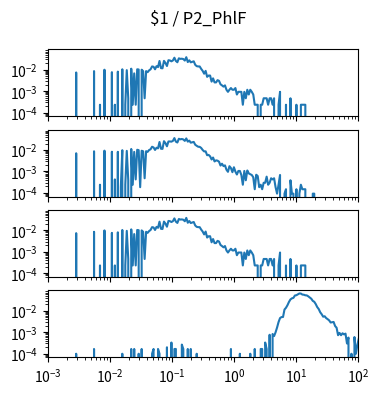

Python code for this plot: (Note: this script raises an exception after producing the figure.)
import matplotlib.pyplot as plt
import numpy as np

num_plots = 4

fig, ax = plt.subplots(num_plots, 1, sharex=True, sharey=True)
fig.set_size_inches(4, 1*num_plots)

fig.suptitle("$1 / P2_PhlF")

for a in ax:
    a.set_xscale('log')
    a.set_yscale('log')
    a.set_xlim(1.000000e-03, 1.000000e+02)

ax[0].plot([1.000000e-03,1.056818e-03,1.116863e-03,1.180321e-03,1.247384e-03,1.318257e-03,1.393157e-03,1.472313e-03,1.555966e-03,1.644372e-03,1.737801e-03,1.836538e-03,1.940886e-03,2.051162e-03,2.167704e-03,2.290868e-03,2.421029e-03,2.558586e-03,2.703958e-03,2.857591e-03,3.019952e-03,3.191538e-03,3.372873e-03,3.564511e-03,3.767038e-03,3.981072e-03,4.207266e-03,4.446313e-03,4.698941e-03,4.965923e-03,5.248075e-03,5.546257e-03,5.861382e-03,6.194411e-03,6.546362e-03,6.918310e-03,7.311391e-03,7.726806e-03,8.165824e-03,8.629785e-03,9.120108e-03,9.638290e-03,1.018591e-02,1.076465e-02,1.137627e-02,1.202264e-02,1.270574e-02,1.342765e-02,1.419058e-02,1.499685e-02,1.584893e-02,1.674943e-02,1.770109e-02,1.870682e-02,1.976970e-02,2.089296e-02,2.208005e-02,2.333458e-02,2.466039e-02,2.606154e-02,2.754229e-02,2.910717e-02,3.076097e-02,3.250873e-02,3.435579e-02,3.630781e-02,3.837072e-02,4.055085e-02,4.285485e-02,4.528976e-02,4.786301e-02,5.058247e-02,5.345644e-02,5.649370e-02,5.970353e-02,6.309573e-02,6.668068e-02,7.046931e-02,7.447320e-02,7.870458e-02,8.317638e-02,8.790225e-02,9.289664e-02,9.817479e-02,1.037528e-01,1.096478e-01,1.158777e-01,1.224616e-01,1.294196e-01,1.367729e-01,1.445440e-01,1.527566e-01,1.614359e-01,1.706082e-01,1.803018e-01,1.905461e-01,2.013724e-01,2.128139e-01,2.249055e-01,2.376840e-01,2.511886e-01,2.654606e-01,2.805434e-01,2.964831e-01,3.133286e-01,3.311311e-01,3.499452e-01,3.698282e-01,3.908409e-01,4.130475e-01,4.365158e-01,4.613176e-01,4.875285e-01,5.152286e-01,5.445027e-01,5.754399e-01,6.081350e-01,6.426877e-01,6.792036e-01,7.177943e-01,7.585776e-01,8.016781e-01,8.472274e-01,8.953648e-01,9.462372e-01,1.000000e+00,1.056818e+00,1.116863e+00,1.180321e+00,1.247384e+00,1.318257e+00,1.393157e+00,1.472313e+00,1.555966e+00,1.644372e+00,1.737801e+00,1.836538e+00,1.940886e+00,2.051162e+00,2.167704e+00,2.290868e+00,2.421029e+00,2.558586e+00,2.703958e+00,2.857591e+00,3.019952e+00,3.191538e+00,3.372873e+00,3.564511e+00,3.767038e+00,3.981072e+00,4.207266e+00,4.446313e+00,4.698941e+00,4.965923e+00,5.248075e+00,5.546257e+00,5.861382e+00,6.194411e+00,6.546362e+00,6.918310e+00,7.311391e+00,7.726806e+00,8.165824e+00,8.629785e+00,9.120108e+00,9.638290e+00,1.018591e+01,1.076465e+01,1.137627e+01,1.202264e+01,1.270574e+01,1.342765e+01,1.419058e+01,1.499685e+01,1.584893e+01,1.674943e+01,1.770109e+01,1.870682e+01,1.976970e+01,2.089296e+01,2.208005e+01,2.333458e+01,2.466039e+01,2.606154e+01,2.754229e+01,2.910717e+01,3.076097e+01,3.250873e+01,3.435579e+01,3.630781e+01,3.837072e+01,4.055085e+01,4.285485e+01,4.528976e+01,4.786301e+01,5.058247e+01,5.345644e+01,5.649370e+01,5.970353e+01,6.309573e+01,6.668068e+01,7.046931e+01,7.447320e+01,7.870458e+01,8.317638e+01,8.790225e+01,9.289664e+01,9.817479e+01,1.037528e+02,1.096478e+02,1.158777e+02,1.224616e+02,1.294196e+02,1.367729e+02,1.445440e+02,1.527566e+02,1.614359e+02,1.706082e+02,1.803018e+02,1.905461e+02,2.013724e+02,2.128139e+02,2.249055e+02,2.376840e+02,2.511886e+02,2.654606e+02,2.805434e+02,2.964831e+02,3.133286e+02,3.311311e+02,3.499452e+02,3.698282e+02,3.908409e+02,4.130475e+02,4.365158e+02,4.613176e+02,4.875285e+02,5.152286e+02,5.445027e+02,5.754399e+02,6.081350e+02,6.426877e+02,6.792036e+02,7.177943e+02,7.585776e+02,8.016781e+02,8.472274e+02,8.953648e+02,9.462372e+02,], [0.000000e+00,0.000000e+00,0.000000e+00,0.000000e+00,0.000000e+00,0.000000e+00,0.000000e+00,0.000000e+00,0.000000e+00,0.000000e+00,0.000000e+00,0.000000e+00,0.000000e+00,0.000000e+00,0.000000e+00,0.000000e+00,0.000000e+00,0.000000e+00,0.000000e+00,7.431491e-03,0.000000e+00,0.000000e+00,0.000000e+00,0.000000e+00,0.000000e+00,0.000000e+00,0.000000e+00,0.000000e+00,0.000000e+00,0.000000e+00,0.000000e+00,8.592661e-03,0.000000e+00,0.000000e+00,0.000000e+00,2.322341e-04,0.000000e+00,0.000000e+00,9.986066e-03,0.000000e+00,0.000000e+00,0.000000e+00,0.000000e+00,7.663725e-03,0.000000e+00,2.322341e-04,0.000000e+00,8.128193e-03,0.000000e+00,0.000000e+00,1.045053e-02,0.000000e+00,2.322341e-04,9.521598e-03,4.644682e-04,0.000000e+00,1.114724e-02,2.322341e-04,6.734789e-03,2.322341e-04,1.045053e-02,1.021830e-02,0.000000e+00,9.986066e-03,8.592661e-03,4.644682e-04,8.592661e-03,7.663725e-03,9.289364e-03,1.045053e-02,1.416628e-02,1.370181e-02,1.045053e-02,1.463075e-02,1.323734e-02,2.554575e-02,1.184394e-02,1.161170e-02,2.577798e-02,2.066883e-02,1.486298e-02,2.763586e-02,2.693915e-02,2.461681e-02,2.693915e-02,3.622852e-02,2.554575e-02,2.229447e-02,3.390618e-02,3.204830e-02,3.251277e-02,3.135160e-02,2.670692e-02,3.831863e-02,2.275894e-02,2.740362e-02,2.206224e-02,2.322341e-02,2.461681e-02,1.695309e-02,1.463075e-02,1.416628e-02,1.416628e-02,1.091500e-02,8.824895e-03,6.502555e-03,8.824895e-03,4.644682e-03,5.341384e-03,5.341384e-03,2.786809e-03,3.947980e-03,2.554575e-03,2.554575e-03,3.251277e-03,3.019043e-03,2.090107e-03,1.857873e-03,1.625639e-03,1.857873e-03,1.161170e-03,9.289364e-04,1.161170e-03,1.393405e-03,1.161170e-03,1.161170e-03,1.393405e-03,6.967023e-04,9.289364e-04,9.289364e-04,9.289364e-04,2.322341e-04,9.289364e-04,4.644682e-04,1.161170e-03,6.967023e-04,1.161170e-03,9.289364e-04,6.967023e-04,2.322341e-04,2.322341e-04,2.322341e-04,0.000000e+00,2.322341e-04,2.322341e-04,4.644682e-04,4.644682e-04,4.644682e-04,2.322341e-04,4.644682e-04,4.644682e-04,2.322341e-04,4.644682e-04,0.000000e+00,0.000000e+00,2.322341e-04,9.289364e-04,0.000000e+00,0.000000e+00,0.000000e+00,2.322341e-04,0.000000e+00,0.000000e+00,4.644682e-04,0.000000e+00,0.000000e+00,0.000000e+00,2.322341e-04,0.000000e+00,0.000000e+00,2.322341e-04,2.322341e-04,2.322341e-04,2.322341e-04,0.000000e+00,0.000000e+00,0.000000e+00,0.000000e+00,0.000000e+00,0.000000e+00,0.000000e+00,0.000000e+00,0.000000e+00,0.000000e+00,0.000000e+00,0.000000e+00,0.000000e+00,0.000000e+00,0.000000e+00,0.000000e+00,0.000000e+00,0.000000e+00,0.000000e+00,0.000000e+00,0.000000e+00,0.000000e+00,0.000000e+00,0.000000e+00,0.000000e+00,0.000000e+00,0.000000e+00,0.000000e+00,0.000000e+00,0.000000e+00,0.000000e+00,0.000000e+00,0.000000e+00,0.000000e+00,0.000000e+00,0.000000e+00,0.000000e+00,0.000000e+00,0.000000e+00,0.000000e+00,0.000000e+00,0.000000e+00,0.000000e+00,0.000000e+00,0.000000e+00,0.000000e+00,0.000000e+00,0.000000e+00,0.000000e+00,0.000000e+00,0.000000e+00,0.000000e+00,0.000000e+00,0.000000e+00,0.000000e+00,0.000000e+00,0.000000e+00,0.000000e+00,0.000000e+00,0.000000e+00,0.000000e+00,0.000000e+00,0.000000e+00,0.000000e+00,0.000000e+00,0.000000e+00,0.000000e+00,0.000000e+00,0.000000e+00,0.000000e+00,0.000000e+00,0.000000e+00,0.000000e+00,0.000000e+00,0.000000e+00,0.000000e+00,])
ax[1].plot([1.000000e-03,1.056818e-03,1.116863e-03,1.180321e-03,1.247384e-03,1.318257e-03,1.393157e-03,1.472313e-03,1.555966e-03,1.644372e-03,1.737801e-03,1.836538e-03,1.940886e-03,2.051162e-03,2.167704e-03,2.290868e-03,2.421029e-03,2.558586e-03,2.703958e-03,2.857591e-03,3.019952e-03,3.191538e-03,3.372873e-03,3.564511e-03,3.767038e-03,3.981072e-03,4.207266e-03,4.446313e-03,4.698941e-03,4.965923e-03,5.248075e-03,5.546257e-03,5.861382e-03,6.194411e-03,6.546362e-03,6.918310e-03,7.311391e-03,7.726806e-03,8.165824e-03,8.629785e-03,9.120108e-03,9.638290e-03,1.018591e-02,1.076465e-02,1.137627e-02,1.202264e-02,1.270574e-02,1.342765e-02,1.419058e-02,1.499685e-02,1.584893e-02,1.674943e-02,1.770109e-02,1.870682e-02,1.976970e-02,2.089296e-02,2.208005e-02,2.333458e-02,2.466039e-02,2.606154e-02,2.754229e-02,2.910717e-02,3.076097e-02,3.250873e-02,3.435579e-02,3.630781e-02,3.837072e-02,4.055085e-02,4.285485e-02,4.528976e-02,4.786301e-02,5.058247e-02,5.345644e-02,5.649370e-02,5.970353e-02,6.309573e-02,6.668068e-02,7.046931e-02,7.447320e-02,7.870458e-02,8.317638e-02,8.790225e-02,9.289664e-02,9.817479e-02,1.037528e-01,1.096478e-01,1.158777e-01,1.224616e-01,1.294196e-01,1.367729e-01,1.445440e-01,1.527566e-01,1.614359e-01,1.706082e-01,1.803018e-01,1.905461e-01,2.013724e-01,2.128139e-01,2.249055e-01,2.376840e-01,2.511886e-01,2.654606e-01,2.805434e-01,2.964831e-01,3.133286e-01,3.311311e-01,3.499452e-01,3.698282e-01,3.908409e-01,4.130475e-01,4.365158e-01,4.613176e-01,4.875285e-01,5.152286e-01,5.445027e-01,5.754399e-01,6.081350e-01,6.426877e-01,6.792036e-01,7.177943e-01,7.585776e-01,8.016781e-01,8.472274e-01,8.953648e-01,9.462372e-01,1.000000e+00,1.056818e+00,1.116863e+00,1.180321e+00,1.247384e+00,1.318257e+00,1.393157e+00,1.472313e+00,1.555966e+00,1.644372e+00,1.737801e+00,1.836538e+00,1.940886e+00,2.051162e+00,2.167704e+00,2.290868e+00,2.421029e+00,2.558586e+00,2.703958e+00,2.857591e+00,3.019952e+00,3.191538e+00,3.372873e+00,3.564511e+00,3.767038e+00,3.981072e+00,4.207266e+00,4.446313e+00,4.698941e+00,4.965923e+00,5.248075e+00,5.546257e+00,5.861382e+00,6.194411e+00,6.546362e+00,6.918310e+00,7.311391e+00,7.726806e+00,8.165824e+00,8.629785e+00,9.120108e+00,9.638290e+00,1.018591e+01,1.076465e+01,1.137627e+01,1.202264e+01,1.270574e+01,1.342765e+01,1.419058e+01,1.499685e+01,1.584893e+01,1.674943e+01,1.770109e+01,1.870682e+01,1.976970e+01,2.089296e+01,2.208005e+01,2.333458e+01,2.466039e+01,2.606154e+01,2.754229e+01,2.910717e+01,3.076097e+01,3.250873e+01,3.435579e+01,3.630781e+01,3.837072e+01,4.055085e+01,4.285485e+01,4.528976e+01,4.786301e+01,5.058247e+01,5.345644e+01,5.649370e+01,5.970353e+01,6.309573e+01,6.668068e+01,7.046931e+01,7.447320e+01,7.870458e+01,8.317638e+01,8.790225e+01,9.289664e+01,9.817479e+01,1.037528e+02,1.096478e+02,1.158777e+02,1.224616e+02,1.294196e+02,1.367729e+02,1.445440e+02,1.527566e+02,1.614359e+02,1.706082e+02,1.803018e+02,1.905461e+02,2.013724e+02,2.128139e+02,2.249055e+02,2.376840e+02,2.511886e+02,2.654606e+02,2.805434e+02,2.964831e+02,3.133286e+02,3.311311e+02,3.499452e+02,3.698282e+02,3.908409e+02,4.130475e+02,4.365158e+02,4.613176e+02,4.875285e+02,5.152286e+02,5.445027e+02,5.754399e+02,6.081350e+02,6.426877e+02,6.792036e+02,7.177943e+02,7.585776e+02,8.016781e+02,8.472274e+02,8.953648e+02,9.462372e+02,], [0.000000e+00,0.000000e+00,0.000000e+00,0.000000e+00,0.000000e+00,0.000000e+00,0.000000e+00,0.000000e+00,0.000000e+00,0.000000e+00,0.000000e+00,0.000000e+00,0.000000e+00,0.000000e+00,0.000000e+00,0.000000e+00,0.000000e+00,0.000000e+00,0.000000e+00,7.075358e-03,0.000000e+00,0.000000e+00,0.000000e+00,0.000000e+00,0.000000e+00,0.000000e+00,0.000000e+00,0.000000e+00,0.000000e+00,0.000000e+00,0.000000e+00,8.745797e-03,0.000000e+00,0.000000e+00,0.000000e+00,2.413839e-04,0.000000e+00,0.000000e+00,9.359765e-03,0.000000e+00,0.000000e+00,0.000000e+00,0.000000e+00,8.336486e-03,0.000000e+00,4.267920e-04,0.000000e+00,8.263030e-03,0.000000e+00,1.854081e-04,9.842532e-03,0.000000e+00,2.413839e-04,9.155109e-03,3.900638e-04,0.000000e+00,1.121561e-02,2.413839e-04,8.205287e-03,4.267920e-04,1.030605e-02,9.879261e-03,1.854081e-04,9.267061e-03,8.745797e-03,4.827679e-04,8.838502e-03,8.243782e-03,1.002617e-02,1.086228e-02,1.426090e-02,1.322191e-02,1.012064e-02,1.279688e-02,1.199751e-02,2.377111e-02,1.147624e-02,1.132756e-02,2.586658e-02,2.101965e-02,1.498505e-02,2.510923e-02,2.512671e-02,2.465966e-02,2.670268e-02,3.607992e-02,2.460545e-02,2.243123e-02,3.357338e-02,3.164231e-02,3.277401e-02,3.119627e-02,2.673941e-02,3.491503e-02,2.467537e-02,2.755626e-02,2.209714e-02,2.302594e-02,2.391802e-02,1.771373e-02,1.576341e-02,1.426090e-02,1.407549e-02,1.255020e-02,1.009963e-02,8.612831e-03,8.709069e-03,5.754719e-03,5.922647e-03,5.088310e-03,3.638240e-03,4.474343e-03,2.933335e-03,3.304152e-03,3.193967e-03,2.859879e-03,1.894343e-03,2.301888e-03,1.782392e-03,1.931071e-03,1.206920e-03,9.655357e-04,1.763144e-03,1.448304e-03,9.288075e-04,1.577736e-03,9.847833e-04,7.241518e-04,1.058240e-03,1.058240e-03,6.874236e-04,2.413839e-04,1.058240e-03,3.900638e-04,1.114216e-03,8.168559e-04,7.433994e-04,6.874236e-04,5.387437e-04,1.486799e-04,7.049042e-04,6.122001e-04,1.854081e-04,2.413839e-04,1.486799e-04,2.973598e-04,2.973598e-04,5.754719e-04,2.413839e-04,2.973598e-04,4.827679e-04,4.267920e-04,4.827679e-04,1.854081e-04,9.270405e-05,2.413839e-04,6.874236e-04,0.000000e+00,0.000000e+00,9.270405e-05,1.486799e-04,0.000000e+00,0.000000e+00,3.900638e-04,9.270405e-05,9.270405e-05,0.000000e+00,1.486799e-04,0.000000e+00,9.270405e-05,2.413839e-04,1.486799e-04,1.486799e-04,1.486799e-04,0.000000e+00,0.000000e+00,0.000000e+00,0.000000e+00,9.270405e-05,9.270405e-05,0.000000e+00,0.000000e+00,0.000000e+00,0.000000e+00,0.000000e+00,0.000000e+00,0.000000e+00,0.000000e+00,0.000000e+00,0.000000e+00,0.000000e+00,0.000000e+00,0.000000e+00,0.000000e+00,0.000000e+00,0.000000e+00,0.000000e+00,0.000000e+00,0.000000e+00,0.000000e+00,0.000000e+00,0.000000e+00,0.000000e+00,0.000000e+00,0.000000e+00,0.000000e+00,0.000000e+00,0.000000e+00,0.000000e+00,0.000000e+00,0.000000e+00,0.000000e+00,0.000000e+00,0.000000e+00,0.000000e+00,0.000000e+00,0.000000e+00,0.000000e+00,0.000000e+00,0.000000e+00,0.000000e+00,0.000000e+00,0.000000e+00,0.000000e+00,0.000000e+00,0.000000e+00,0.000000e+00,0.000000e+00,0.000000e+00,0.000000e+00,0.000000e+00,0.000000e+00,0.000000e+00,0.000000e+00,0.000000e+00,0.000000e+00,0.000000e+00,0.000000e+00,0.000000e+00,0.000000e+00,0.000000e+00,0.000000e+00,0.000000e+00,0.000000e+00,0.000000e+00,0.000000e+00,0.000000e+00,0.000000e+00,0.000000e+00,0.000000e+00,])
ax[2].plot([1.000000e-03,1.056818e-03,1.116863e-03,1.180321e-03,1.247384e-03,1.318257e-03,1.393157e-03,1.472313e-03,1.555966e-03,1.644372e-03,1.737801e-03,1.836538e-03,1.940886e-03,2.051162e-03,2.167704e-03,2.290868e-03,2.421029e-03,2.558586e-03,2.703958e-03,2.857591e-03,3.019952e-03,3.191538e-03,3.372873e-03,3.564511e-03,3.767038e-03,3.981072e-03,4.207266e-03,4.446313e-03,4.698941e-03,4.965923e-03,5.248075e-03,5.546257e-03,5.861382e-03,6.194411e-03,6.546362e-03,6.918310e-03,7.311391e-03,7.726806e-03,8.165824e-03,8.629785e-03,9.120108e-03,9.638290e-03,1.018591e-02,1.076465e-02,1.137627e-02,1.202264e-02,1.270574e-02,1.342765e-02,1.419058e-02,1.499685e-02,1.584893e-02,1.674943e-02,1.770109e-02,1.870682e-02,1.976970e-02,2.089296e-02,2.208005e-02,2.333458e-02,2.466039e-02,2.606154e-02,2.754229e-02,2.910717e-02,3.076097e-02,3.250873e-02,3.435579e-02,3.630781e-02,3.837072e-02,4.055085e-02,4.285485e-02,4.528976e-02,4.786301e-02,5.058247e-02,5.345644e-02,5.649370e-02,5.970353e-02,6.309573e-02,6.668068e-02,7.046931e-02,7.447320e-02,7.870458e-02,8.317638e-02,8.790225e-02,9.289664e-02,9.817479e-02,1.037528e-01,1.096478e-01,1.158777e-01,1.224616e-01,1.294196e-01,1.367729e-01,1.445440e-01,1.527566e-01,1.614359e-01,1.706082e-01,1.803018e-01,1.905461e-01,2.013724e-01,2.128139e-01,2.249055e-01,2.376840e-01,2.511886e-01,2.654606e-01,2.805434e-01,2.964831e-01,3.133286e-01,3.311311e-01,3.499452e-01,3.698282e-01,3.908409e-01,4.130475e-01,4.365158e-01,4.613176e-01,4.875285e-01,5.152286e-01,5.445027e-01,5.754399e-01,6.081350e-01,6.426877e-01,6.792036e-01,7.177943e-01,7.585776e-01,8.016781e-01,8.472274e-01,8.953648e-01,9.462372e-01,1.000000e+00,1.056818e+00,1.116863e+00,1.180321e+00,1.247384e+00,1.318257e+00,1.393157e+00,1.472313e+00,1.555966e+00,1.644372e+00,1.737801e+00,1.836538e+00,1.940886e+00,2.051162e+00,2.167704e+00,2.290868e+00,2.421029e+00,2.558586e+00,2.703958e+00,2.857591e+00,3.019952e+00,3.191538e+00,3.372873e+00,3.564511e+00,3.767038e+00,3.981072e+00,4.207266e+00,4.446313e+00,4.698941e+00,4.965923e+00,5.248075e+00,5.546257e+00,5.861382e+00,6.194411e+00,6.546362e+00,6.918310e+00,7.311391e+00,7.726806e+00,8.165824e+00,8.629785e+00,9.120108e+00,9.638290e+00,1.018591e+01,1.076465e+01,1.137627e+01,1.202264e+01,1.270574e+01,1.342765e+01,1.419058e+01,1.499685e+01,1.584893e+01,1.674943e+01,1.770109e+01,1.870682e+01,1.976970e+01,2.089296e+01,2.208005e+01,2.333458e+01,2.466039e+01,2.606154e+01,2.754229e+01,2.910717e+01,3.076097e+01,3.250873e+01,3.435579e+01,3.630781e+01,3.837072e+01,4.055085e+01,4.285485e+01,4.528976e+01,4.786301e+01,5.058247e+01,5.345644e+01,5.649370e+01,5.970353e+01,6.309573e+01,6.668068e+01,7.046931e+01,7.447320e+01,7.870458e+01,8.317638e+01,8.790225e+01,9.289664e+01,9.817479e+01,1.037528e+02,1.096478e+02,1.158777e+02,1.224616e+02,1.294196e+02,1.367729e+02,1.445440e+02,1.527566e+02,1.614359e+02,1.706082e+02,1.803018e+02,1.905461e+02,2.013724e+02,2.128139e+02,2.249055e+02,2.376840e+02,2.511886e+02,2.654606e+02,2.805434e+02,2.964831e+02,3.133286e+02,3.311311e+02,3.499452e+02,3.698282e+02,3.908409e+02,4.130475e+02,4.365158e+02,4.613176e+02,4.875285e+02,5.152286e+02,5.445027e+02,5.754399e+02,6.081350e+02,6.426877e+02,6.792036e+02,7.177943e+02,7.585776e+02,8.016781e+02,8.472274e+02,8.953648e+02,9.462372e+02,], [0.000000e+00,0.000000e+00,0.000000e+00,0.000000e+00,0.000000e+00,0.000000e+00,0.000000e+00,0.000000e+00,0.000000e+00,0.000000e+00,0.000000e+00,0.000000e+00,0.000000e+00,0.000000e+00,0.000000e+00,0.000000e+00,0.000000e+00,0.000000e+00,0.000000e+00,7.431491e-03,0.000000e+00,0.000000e+00,0.000000e+00,0.000000e+00,0.000000e+00,0.000000e+00,0.000000e+00,0.000000e+00,0.000000e+00,0.000000e+00,0.000000e+00,8.592661e-03,0.000000e+00,0.000000e+00,0.000000e+00,2.322341e-04,0.000000e+00,0.000000e+00,9.986066e-03,0.000000e+00,0.000000e+00,0.000000e+00,0.000000e+00,7.663725e-03,0.000000e+00,2.322341e-04,0.000000e+00,8.128193e-03,0.000000e+00,0.000000e+00,1.045053e-02,0.000000e+00,2.322341e-04,9.521598e-03,4.644682e-04,0.000000e+00,1.114724e-02,2.322341e-04,6.734789e-03,2.322341e-04,1.045053e-02,1.021830e-02,0.000000e+00,9.986066e-03,8.592661e-03,4.644682e-04,8.592661e-03,7.663725e-03,9.289364e-03,1.045053e-02,1.416628e-02,1.370181e-02,1.045053e-02,1.463075e-02,1.323734e-02,2.554575e-02,1.184394e-02,1.161170e-02,2.577798e-02,2.066883e-02,1.486298e-02,2.763586e-02,2.693915e-02,2.461681e-02,2.693915e-02,3.622852e-02,2.554575e-02,2.229447e-02,3.390618e-02,3.204830e-02,3.251277e-02,3.135160e-02,2.670692e-02,3.831863e-02,2.275894e-02,2.740362e-02,2.206224e-02,2.322341e-02,2.461681e-02,1.695309e-02,1.463075e-02,1.416628e-02,1.416628e-02,1.091500e-02,8.824895e-03,6.502555e-03,8.824895e-03,4.644682e-03,5.341384e-03,5.341384e-03,2.786809e-03,3.947980e-03,2.554575e-03,2.554575e-03,3.251277e-03,3.019043e-03,2.090107e-03,1.857873e-03,1.625639e-03,1.857873e-03,1.161170e-03,9.289364e-04,1.161170e-03,1.393405e-03,1.161170e-03,1.161170e-03,1.393405e-03,6.967023e-04,9.289364e-04,9.289364e-04,9.289364e-04,2.322341e-04,9.289364e-04,4.644682e-04,1.161170e-03,6.967023e-04,1.161170e-03,9.289364e-04,6.967023e-04,2.322341e-04,2.322341e-04,2.322341e-04,0.000000e+00,2.322341e-04,2.322341e-04,4.644682e-04,4.644682e-04,4.644682e-04,2.322341e-04,4.644682e-04,4.644682e-04,2.322341e-04,4.644682e-04,0.000000e+00,0.000000e+00,2.322341e-04,9.289364e-04,0.000000e+00,0.000000e+00,0.000000e+00,2.322341e-04,0.000000e+00,0.000000e+00,4.644682e-04,0.000000e+00,0.000000e+00,0.000000e+00,2.322341e-04,0.000000e+00,0.000000e+00,2.322341e-04,2.322341e-04,2.322341e-04,2.322341e-04,0.000000e+00,0.000000e+00,0.000000e+00,0.000000e+00,0.000000e+00,0.000000e+00,0.000000e+00,0.000000e+00,0.000000e+00,0.000000e+00,0.000000e+00,0.000000e+00,0.000000e+00,0.000000e+00,0.000000e+00,0.000000e+00,0.000000e+00,0.000000e+00,0.000000e+00,0.000000e+00,0.000000e+00,0.000000e+00,0.000000e+00,0.000000e+00,0.000000e+00,0.000000e+00,0.000000e+00,0.000000e+00,0.000000e+00,0.000000e+00,0.000000e+00,0.000000e+00,0.000000e+00,0.000000e+00,0.000000e+00,0.000000e+00,0.000000e+00,0.000000e+00,0.000000e+00,0.000000e+00,0.000000e+00,0.000000e+00,0.000000e+00,0.000000e+00,0.000000e+00,0.000000e+00,0.000000e+00,0.000000e+00,0.000000e+00,0.000000e+00,0.000000e+00,0.000000e+00,0.000000e+00,0.000000e+00,0.000000e+00,0.000000e+00,0.000000e+00,0.000000e+00,0.000000e+00,0.000000e+00,0.000000e+00,0.000000e+00,0.000000e+00,0.000000e+00,0.000000e+00,0.000000e+00,0.000000e+00,0.000000e+00,0.000000e+00,0.000000e+00,0.000000e+00,0.000000e+00,0.000000e+00,0.000000e+00,0.000000e+00,0.000000e+00,])
ax[3].plot([1.000000e-03,1.056818e-03,1.116863e-03,1.180321e-03,1.247384e-03,1.318257e-03,1.393157e-03,1.472313e-03,1.555966e-03,1.644372e-03,1.737801e-03,1.836538e-03,1.940886e-03,2.051162e-03,2.167704e-03,2.290868e-03,2.421029e-03,2.558586e-03,2.703958e-03,2.857591e-03,3.019952e-03,3.191538e-03,3.372873e-03,3.564511e-03,3.767038e-03,3.981072e-03,4.207266e-03,4.446313e-03,4.698941e-03,4.965923e-03,5.248075e-03,5.546257e-03,5.861382e-03,6.194411e-03,6.546362e-03,6.918310e-03,7.311391e-03,7.726806e-03,8.165824e-03,8.629785e-03,9.120108e-03,9.638290e-03,1.018591e-02,1.076465e-02,1.137627e-02,1.202264e-02,1.270574e-02,1.342765e-02,1.419058e-02,1.499685e-02,1.584893e-02,1.674943e-02,1.770109e-02,1.870682e-02,1.976970e-02,2.089296e-02,2.208005e-02,2.333458e-02,2.466039e-02,2.606154e-02,2.754229e-02,2.910717e-02,3.076097e-02,3.250873e-02,3.435579e-02,3.630781e-02,3.837072e-02,4.055085e-02,4.285485e-02,4.528976e-02,4.786301e-02,5.058247e-02,5.345644e-02,5.649370e-02,5.970353e-02,6.309573e-02,6.668068e-02,7.046931e-02,7.447320e-02,7.870458e-02,8.317638e-02,8.790225e-02,9.289664e-02,9.817479e-02,1.037528e-01,1.096478e-01,1.158777e-01,1.224616e-01,1.294196e-01,1.367729e-01,1.445440e-01,1.527566e-01,1.614359e-01,1.706082e-01,1.803018e-01,1.905461e-01,2.013724e-01,2.128139e-01,2.249055e-01,2.376840e-01,2.511886e-01,2.654606e-01,2.805434e-01,2.964831e-01,3.133286e-01,3.311311e-01,3.499452e-01,3.698282e-01,3.908409e-01,4.130475e-01,4.365158e-01,4.613176e-01,4.875285e-01,5.152286e-01,5.445027e-01,5.754399e-01,6.081350e-01,6.426877e-01,6.792036e-01,7.177943e-01,7.585776e-01,8.016781e-01,8.472274e-01,8.953648e-01,9.462372e-01,1.000000e+00,1.056818e+00,1.116863e+00,1.180321e+00,1.247384e+00,1.318257e+00,1.393157e+00,1.472313e+00,1.555966e+00,1.644372e+00,1.737801e+00,1.836538e+00,1.940886e+00,2.051162e+00,2.167704e+00,2.290868e+00,2.421029e+00,2.558586e+00,2.703958e+00,2.857591e+00,3.019952e+00,3.191538e+00,3.372873e+00,3.564511e+00,3.767038e+00,3.981072e+00,4.207266e+00,4.446313e+00,4.698941e+00,4.965923e+00,5.248075e+00,5.546257e+00,5.861382e+00,6.194411e+00,6.546362e+00,6.918310e+00,7.311391e+00,7.726806e+00,8.165824e+00,8.629785e+00,9.120108e+00,9.638290e+00,1.018591e+01,1.076465e+01,1.137627e+01,1.202264e+01,1.270574e+01,1.342765e+01,1.419058e+01,1.499685e+01,1.584893e+01,1.674943e+01,1.770109e+01,1.870682e+01,1.976970e+01,2.089296e+01,2.208005e+01,2.333458e+01,2.466039e+01,2.606154e+01,2.754229e+01,2.910717e+01,3.076097e+01,3.250873e+01,3.435579e+01,3.630781e+01,3.837072e+01,4.055085e+01,4.285485e+01,4.528976e+01,4.786301e+01,5.058247e+01,5.345644e+01,5.649370e+01,5.970353e+01,6.309573e+01,6.668068e+01,7.046931e+01,7.447320e+01,7.870458e+01,8.317638e+01,8.790225e+01,9.289664e+01,9.817479e+01,1.037528e+02,1.096478e+02,1.158777e+02,1.224616e+02,1.294196e+02,1.367729e+02,1.445440e+02,1.527566e+02,1.614359e+02,1.706082e+02,1.803018e+02,1.905461e+02,2.013724e+02,2.128139e+02,2.249055e+02,2.376840e+02,2.511886e+02,2.654606e+02,2.805434e+02,2.964831e+02,3.133286e+02,3.311311e+02,3.499452e+02,3.698282e+02,3.908409e+02,4.130475e+02,4.365158e+02,4.613176e+02,4.875285e+02,5.152286e+02,5.445027e+02,5.754399e+02,6.081350e+02,6.426877e+02,6.792036e+02,7.177943e+02,7.585776e+02,8.016781e+02,8.472274e+02,8.953648e+02,9.462372e+02,], [0.000000e+00,0.000000e+00,0.000000e+00,0.000000e+00,0.000000e+00,0.000000e+00,0.000000e+00,0.000000e+00,0.000000e+00,0.000000e+00,0.000000e+00,0.000000e+00,0.000000e+00,0.000000e+00,0.000000e+00,0.000000e+00,0.000000e+00,0.000000e+00,0.000000e+00,9.878198e-05,0.000000e+00,0.000000e+00,0.000000e+00,0.000000e+00,0.000000e+00,0.000000e+00,0.000000e+00,0.000000e+00,0.000000e+00,0.000000e+00,0.000000e+00,1.646537e-04,0.000000e+00,0.000000e+00,0.000000e+00,0.000000e+00,0.000000e+00,0.000000e+00,0.000000e+00,0.000000e+00,0.000000e+00,0.000000e+00,0.000000e+00,0.000000e+00,0.000000e+00,0.000000e+00,0.000000e+00,0.000000e+00,0.000000e+00,0.000000e+00,9.878198e-05,0.000000e+00,0.000000e+00,0.000000e+00,0.000000e+00,0.000000e+00,1.646537e-04,0.000000e+00,1.646537e-04,0.000000e+00,0.000000e+00,9.878198e-05,0.000000e+00,1.646537e-04,0.000000e+00,0.000000e+00,0.000000e+00,0.000000e+00,0.000000e+00,0.000000e+00,9.878198e-05,1.646537e-04,0.000000e+00,0.000000e+00,1.646537e-04,9.878198e-05,0.000000e+00,0.000000e+00,0.000000e+00,0.000000e+00,1.975640e-04,0.000000e+00,0.000000e+00,3.293073e-04,0.000000e+00,1.646537e-04,1.646537e-04,0.000000e+00,0.000000e+00,0.000000e+00,2.634356e-04,1.646537e-04,0.000000e+00,0.000000e+00,1.646537e-04,0.000000e+00,1.646537e-04,0.000000e+00,0.000000e+00,0.000000e+00,9.878198e-05,0.000000e+00,0.000000e+00,0.000000e+00,0.000000e+00,0.000000e+00,0.000000e+00,0.000000e+00,0.000000e+00,0.000000e+00,0.000000e+00,0.000000e+00,0.000000e+00,0.000000e+00,0.000000e+00,0.000000e+00,0.000000e+00,0.000000e+00,0.000000e+00,0.000000e+00,0.000000e+00,0.000000e+00,0.000000e+00,1.646537e-04,0.000000e+00,0.000000e+00,0.000000e+00,0.000000e+00,0.000000e+00,9.878198e-05,0.000000e+00,0.000000e+00,0.000000e+00,0.000000e+00,0.000000e+00,0.000000e+00,9.878198e-05,0.000000e+00,0.000000e+00,1.646537e-04,0.000000e+00,0.000000e+00,0.000000e+00,1.646537e-04,1.646537e-04,0.000000e+00,3.293073e-04,1.646537e-04,0.000000e+00,7.573966e-04,0.000000e+00,8.232683e-04,6.586146e-04,9.879219e-04,1.646537e-03,2.963766e-03,4.544431e-03,5.071302e-03,5.104212e-03,1.139396e-02,1.376493e-02,1.817752e-02,2.578434e-02,3.365471e-02,3.793555e-02,3.984516e-02,5.146934e-02,5.308256e-02,5.848291e-02,6.394914e-02,6.335629e-02,5.677005e-02,5.584764e-02,5.255482e-02,5.183028e-02,4.682506e-02,4.109519e-02,3.638652e-02,2.891154e-02,2.617830e-02,2.041583e-02,1.478490e-02,1.198599e-02,8.495556e-03,6.849173e-03,5.268508e-03,5.532097e-03,4.544226e-03,4.050265e-03,3.556355e-03,2.831869e-03,2.897741e-03,2.996523e-03,1.942780e-03,1.613524e-03,7.244352e-04,9.220502e-04,7.244352e-04,8.890889e-04,7.903069e-04,8.561275e-04,2.963459e-04,5.597816e-04,0.000000e+00,9.878198e-05,0.000000e+00,5.927429e-04,9.878198e-05,2.634356e-04,5.268713e-04,9.878198e-05,0.000000e+00,0.000000e+00,9.878198e-05,0.000000e+00,0.000000e+00,0.000000e+00,0.000000e+00,0.000000e+00,9.878198e-05,0.000000e+00,0.000000e+00,0.000000e+00,9.878198e-05,0.000000e+00,0.000000e+00,9.878198e-05,0.000000e+00,0.000000e+00,0.000000e+00,0.000000e+00,0.000000e+00,0.000000e+00,0.000000e+00,0.000000e+00,0.000000e+00,0.000000e+00,0.000000e+00,0.000000e+00,0.000000e+00,0.000000e+00,0.000000e+00,0.000000e+00,0.000000e+00,0.000000e+00,0.000000e+00,0.000000e+00,0.000000e+00,0.000000e+00,0.000000e+00,])


plt.savefig("/root/output/cytometry_plot_$1_P2_PhlF.png", bbox_inches='tight')
